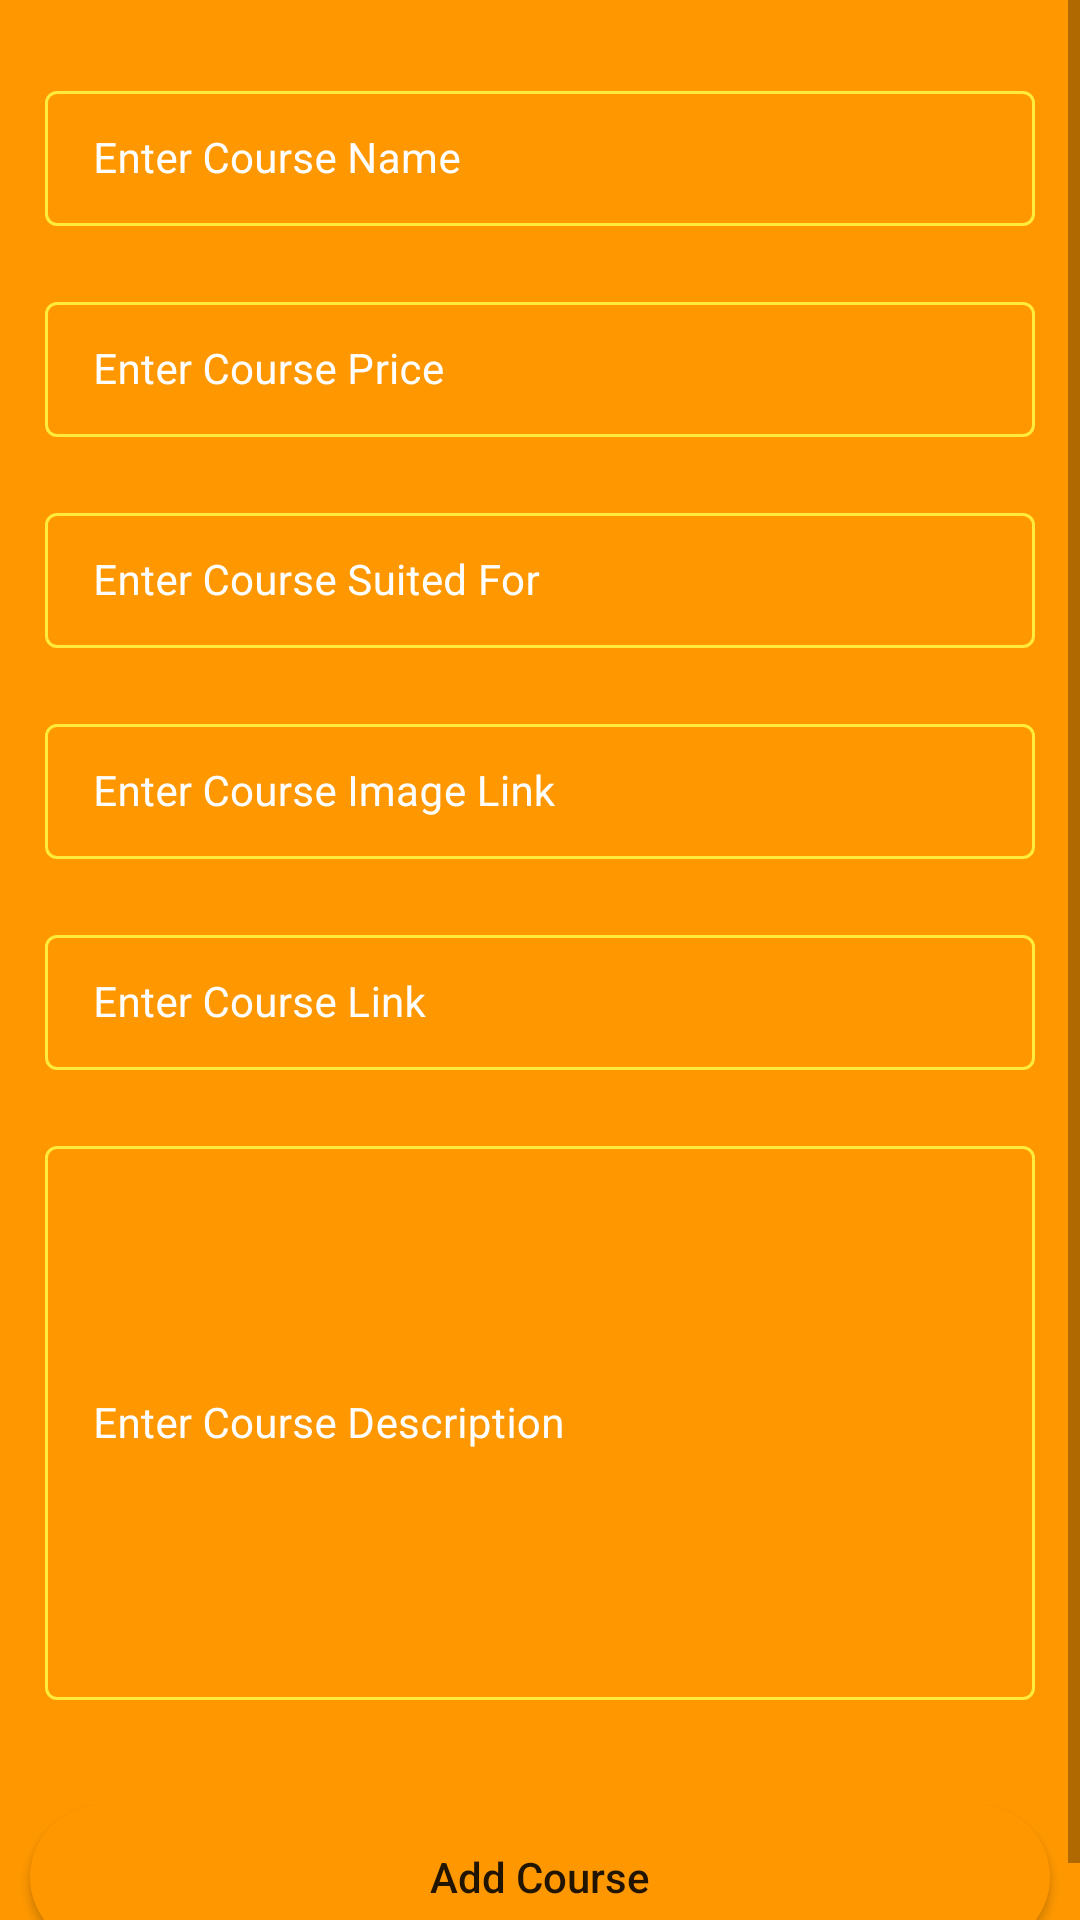

Android layout source for this screen:
<!-- AndroidManifest.xml: application theme Theme.Hack4Bengal -->
<!-- res/layout/activity_add_course.xml -->
<?xml version="1.0" encoding="utf-8"?>
<ScrollView xmlns:android="http://schemas.android.com/apk/res/android"
    xmlns:app="http://schemas.android.com/apk/res-auto"
    xmlns:tools="http://schemas.android.com/tools"
    android:layout_width="match_parent"
    android:layout_height="match_parent"
    android:background="@color/yellow_shade_1"
    tools:context=".AddCourseActivity">

    <RelativeLayout
        android:layout_width="match_parent"
        android:layout_height="wrap_content">
        <LinearLayout
            android:layout_width="match_parent"
            android:layout_height="wrap_content"
            android:orientation="vertical"
            >

            <com.google.android.material.textfield.TextInputLayout
                android:layout_width="match_parent"
                android:layout_height="wrap_content"
                android:layout_marginStart="10dp"
                android:layout_marginEnd="10dp"
                android:layout_marginTop="20dp"
                android:hint="Enter Course Name"
                style="@style/TextInputLayout"
                android:padding="5dp"
                android:textColorHint="@color/white"
                app:hintTextColor="@color/white">
                <com.google.android.material.textfield.TextInputEditText
                    android:layout_width="match_parent"
                    android:layout_height="wrap_content"
                    android:id="@+id/idEdtCourseName"
                    android:importantForAutofill="no"
                    android:inputType="text"
                    android:textColor="@color/white"
                    android:textColorHint="@color/white"
                    android:textSize="14sp" />
            </com.google.android.material.textfield.TextInputLayout>

            <com.google.android.material.textfield.TextInputLayout
                android:layout_width="match_parent"
                android:layout_height="wrap_content"
                android:layout_marginStart="10dp"
                android:layout_marginEnd="10dp"
                android:layout_marginTop="10dp"
                android:hint="Enter Course Price"
                style="@style/TextInputLayout"
                android:padding="5dp"
                android:textColorHint="@color/white"
                app:hintTextColor="@color/white">
                <com.google.android.material.textfield.TextInputEditText
                    android:layout_width="match_parent"
                    android:layout_height="wrap_content"
                    android:id="@+id/idEdtCoursePrice"
                    android:importantForAutofill="no"
                    android:inputType="number"
                    android:textColor="@color/white"
                    android:textColorHint="@color/white"
                    android:textSize="14sp" />
            </com.google.android.material.textfield.TextInputLayout>

            <com.google.android.material.textfield.TextInputLayout
                android:layout_width="match_parent"
                android:layout_height="wrap_content"
                android:layout_marginStart="10dp"
                android:layout_marginEnd="10dp"
                android:layout_marginTop="10dp"
                android:hint="Enter Course Suited For"
                style="@style/TextInputLayout"
                android:padding="5dp"
                android:textColorHint="@color/white"
                app:hintTextColor="@color/white">
                <com.google.android.material.textfield.TextInputEditText
                    android:layout_width="match_parent"
                    android:layout_height="wrap_content"
                    android:id="@+id/idEdtCourseSuitedFor"
                    android:importantForAutofill="no"
                    android:inputType="text"
                    android:textColor="@color/white"
                    android:textColorHint="@color/white"
                    android:textSize="14sp" />
            </com.google.android.material.textfield.TextInputLayout>

            <com.google.android.material.textfield.TextInputLayout
                android:layout_width="match_parent"
                android:layout_height="wrap_content"
                android:layout_marginStart="10dp"
                android:layout_marginEnd="10dp"
                android:layout_marginTop="10dp"
                android:hint="Enter Course Image Link"
                style="@style/TextInputLayout"
                android:padding="5dp"
                android:textColorHint="@color/white"
                app:hintTextColor="@color/white">
                <com.google.android.material.textfield.TextInputEditText
                    android:layout_width="match_parent"
                    android:layout_height="wrap_content"
                    android:id="@+id/idEdtCourseImageLink"
                    android:importantForAutofill="no"
                    android:inputType="text"
                    android:textColor="@color/white"
                    android:textColorHint="@color/white"
                    android:textSize="14sp" />
            </com.google.android.material.textfield.TextInputLayout>

            <com.google.android.material.textfield.TextInputLayout
                android:layout_width="match_parent"
                android:layout_height="wrap_content"
                android:layout_marginStart="10dp"
                android:layout_marginEnd="10dp"
                android:layout_marginTop="10dp"
                android:hint="Enter Course Link"
                style="@style/TextInputLayout"
                android:padding="5dp"
                android:textColorHint="@color/white"
                app:hintTextColor="@color/white">
                <com.google.android.material.textfield.TextInputEditText
                    android:layout_width="match_parent"
                    android:layout_height="wrap_content"
                    android:id="@+id/idEdtCourseLink"
                    android:importantForAutofill="no"
                    android:inputType="text"
                    android:textColor="@color/white"
                    android:textColorHint="@color/white"
                    android:textSize="14sp" />
            </com.google.android.material.textfield.TextInputLayout>

            <com.google.android.material.textfield.TextInputLayout
                android:layout_width="match_parent"
                android:layout_height="200dp"
                android:layout_marginStart="10dp"
                android:layout_marginEnd="10dp"
                android:layout_marginTop="10dp"
                android:hint="Enter Course Description"
                style="@style/TextInputLayout"
                android:padding="5dp"
                android:textColorHint="@color/white"
                app:hintTextColor="@color/white">
                <com.google.android.material.textfield.TextInputEditText
                    android:layout_width="match_parent"
                    android:layout_height="match_parent"
                    android:id="@+id/idEdtCourseDescription"
                    android:importantForAutofill="no"
                    android:inputType="text"
                    android:textColor="@color/white"
                    android:textColorHint="@color/white"
                    android:textSize="14sp" />
            </com.google.android.material.textfield.TextInputLayout>

            <Button
                android:layout_width="match_parent"
                android:layout_height="wrap_content"
                android:layout_marginStart="10dp"
                android:layout_marginEnd="10dp"
                android:layout_marginTop="30dp"
                android:text="Add Course"
                android:textAllCaps="false"
                android:background="@drawable/custom_button_background"
                android:layout_marginBottom="10dp"
                android:id="@+id/idBtnAddCourse" />
        </LinearLayout>
        <ProgressBar
            android:layout_width="wrap_content"
            android:layout_height="wrap_content"
            android:layout_centerInParent="true"
            android:indeterminateDrawable="@drawable/progress_background"
            android:indeterminate="true"
            android:id="@+id/idPBLoading"
            android:visibility="gone" />

    </RelativeLayout>
</ScrollView>
<!-- resources referenced by this layout -->
<resources>
  <color name="white">#FFFFFFFF</color>
  <color name="yellow_shade_1">#FF9800</color>
  <!-- drawable custom_button_background (drawable) -->
  <?xml version="1.0" encoding="utf-8"?>
  <shape android:shape="rectangle" xmlns:android="http://schemas.android.com/apk/res/android">
  <solid android:color="@color/yellow_shade_1" />
      <corners android:radius="30dp" />
  </shape>
  <!-- drawable progress_background (drawable) -->
  <?xml version="1.0" encoding="utf-8"?>
  <rotate xmlns:android="http://schemas.android.com/apk/res/android"
      android:fromDegrees="0"
      android:pivotX="50%"
      android:pivotY="50%"
      android:toDegrees="360">
  
      <shape
          android:innerRadiusRatio="3"
          android:shape="ring"
          android:thicknessRatio="8"
          android:useLevel="false"
          >
  
          <size android:width="76dip"
              android:height="76dip" />
  
          <gradient android:angle="0"
              android:endColor="#ffffff"
              android:startColor="@color/purple_200"
              android:type="sweep"
              android:useLevel="false" />
      </shape>
  </rotate>
  <style name="TextInputLayout" parent="Widget.MaterialComponents.TextInputLayout.OutlinedBox.Dense">
          <item name="boxStrokeColor">#FFEB3B</item>
          <item name="boxStrokeWidth">1dp</item>
      </style>
  <style name="Theme.Hack4Bengal" parent="Theme.MaterialComponents.DayNight.DarkActionBar">
          
          <item name="colorPrimary">@color/purple_500</item>
          <item name="colorPrimaryVariant">@color/purple_700</item>
          <item name="colorOnPrimary">@color/white</item>
          
          <item name="colorSecondary">@color/teal_200</item>
          <item name="colorSecondaryVariant">@color/teal_700</item>
          <item name="colorOnSecondary">@color/black</item>
          
          <item name="android:statusBarColor" tools:targetApi="l">?attr/colorPrimaryVariant</item>
          
      </style>
  <color name="purple_200">#FFEB3B</color>
  <color name="purple_500">#FFEB3B</color>
  <color name="purple_700">#FFEB3B</color>
  <color name="teal_200">#FF03DAC5</color>
  <color name="teal_700">#FF018786</color>
  <color name="black">#FF000000</color>
</resources>
